Labelled photos from "dataset_merged", an image-classification folder in fatmanurpolat15/SAS. The possible labels are: diger, enkaz, kaya, mayin.

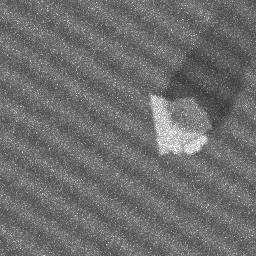
Label: kaya

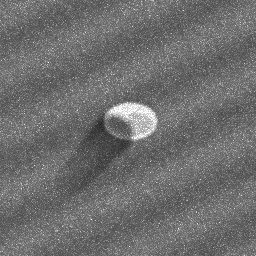
Label: mayin

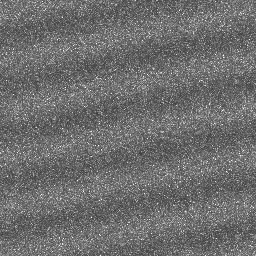
Label: diger

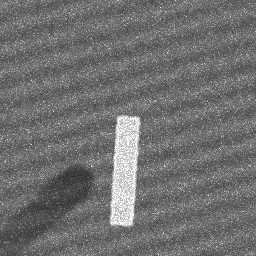
Label: enkaz

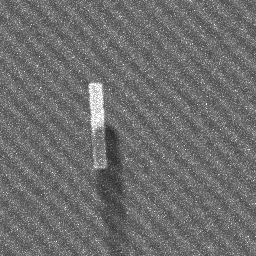
Label: enkaz

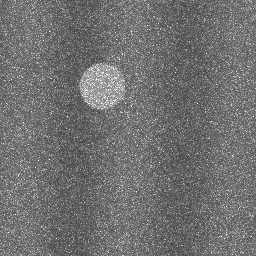
Label: diger
